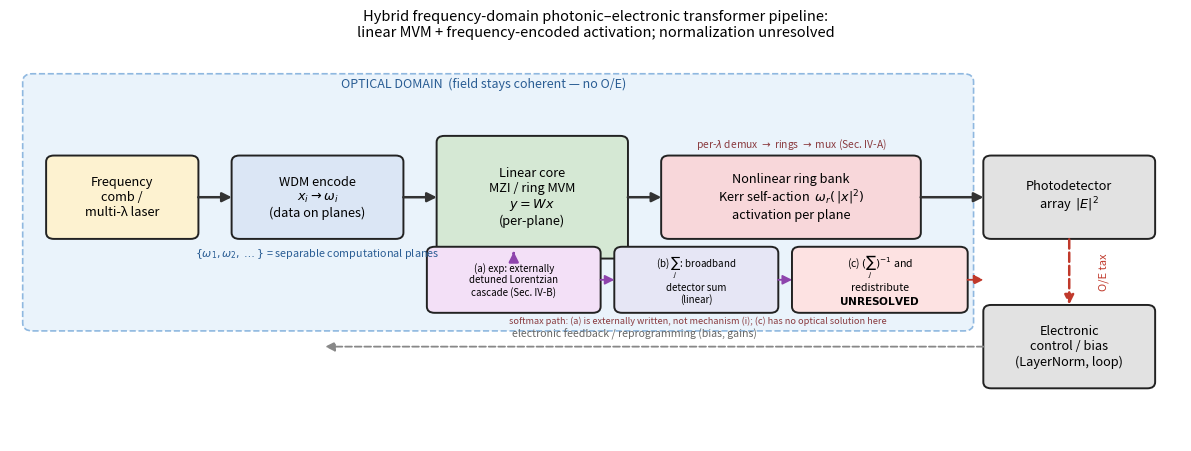

The script that saved this image:
"""Proposed frequency-native nonlinearity pipeline (Sec. 4, Fig. fig_architecture).
Pure-matplotlib schematic; no computation. Writes figures/fig_architecture.{pdf,png}."""
import os; os.makedirs("figures",exist_ok=True)

import matplotlib; matplotlib.use("Agg")
import matplotlib.pyplot as plt
from matplotlib.patches import FancyBboxPatch, FancyArrowPatch
plt.rcParams.update({"font.size":9.5})
fig,ax=plt.subplots(figsize=(12,4.6)); ax.set_xlim(0,12); ax.set_ylim(0,5); ax.axis("off")

def box(x,y,w,h,text,fc,ec="#222",fs=9.2):
    ax.add_patch(FancyBboxPatch((x,y),w,h,boxstyle="round,pad=0.03,rounding_size=0.08",
                                fc=fc,ec=ec,lw=1.4))
    ax.text(x+w/2,y+h/2,text,ha="center",va="center",fontsize=fs,wrap=True)
def arrow(x1,y1,x2,y2,color="#333",style="-|>",lw=1.8,ls="-"):
    ax.add_patch(FancyArrowPatch((x1,y1),(x2,y2),arrowstyle=style,mutation_scale=14,
                                 lw=lw,color=color,ls=ls))

# optical-domain band
ax.add_patch(FancyBboxPatch((0.15,1.42),9.7,3.23,boxstyle="round,pad=0.02,rounding_size=0.1",
                            fc="#eaf3fb",ec="#8fb8e0",lw=1.2,ls="--"))
ax.text(4.85,4.5,"OPTICAL DOMAIN  (field stays coherent — no O/E)",ha="center",fontsize=9,color="#2a5d94",style="italic")

box(0.4,2.6,1.5,1.0,"Frequency\ncomb /\nmulti-λ laser","#fdf2d0")
box(2.3,2.6,1.7,1.0,"WDM encode\n$x_i \\to \\omega_i$\n(data on planes)","#dbe6f5")
box(4.4,2.35,1.9,1.5,"Linear core\nMZI / ring MVM\n$y=Wx$\n(per-plane)","#d5e8d4")
box(6.7,2.6,2.6,1.0,"Nonlinear ring bank\nKerr self-action  $\\omega_r(\\,|x|^2)$\nactivation per plane","#f8d7da")
ax.text(8.0,3.74,"per-$\\lambda$ demux $\\to$ rings $\\to$ mux (Sec. IV-A)",ha="center",fontsize=7.4,color="#8a3b3f",style="italic")

# softmax sub-branch: THREE separate stages, honestly labelled (referee item B).
# The exponential is NOT chi(2) mixing -- it is an externally detuned Lorentzian
# cascade; the sum is a detector operation; the reciprocal is unresolved.
box(4.30,1.66,1.72,0.78,"(a) exp: externally\ndetuned Lorentzian\ncascade (Sec. IV-B)","#f3e0f7",fs=7.0)
box(6.22,1.66,1.62,0.78,"(b) $\\sum_j$: broadband\ndetector sum\n(linear)","#e6e6f5",fs=7.0)
box(8.04,1.66,1.74,0.78,"(c) $(\\sum_j)^{-1}$ and\nredistribute\n$\\bf{UNRESOLVED}$","#fde2e2",fs=7.6)
ax.text(7.05,1.50,"softmax path: (a) is externally written, not mechanism (i); (c) has no optical solution here",
        ha="center",fontsize=6.6,color="#8a3b3f",style="italic")
arrow(6.02,2.05,6.22,2.05,color="#8e44ad",lw=1.3)
arrow(7.84,2.05,8.04,2.05,color="#8e44ad",lw=1.3)
# (c) is not closed optically -> it exits to electronics
arrow(9.78,2.05,10.0,2.05,color="#c0392b",ls="--",lw=1.3)

# detector + electronics
box(10.0,2.6,1.7,1.0,"Photodetector\narray  $|E|^2$","#e2e2e2")
box(10.0,0.7,1.7,1.0,"Electronic\ncontrol / bias\n(LayerNorm, loop)","#e2e2e2")

arrow(1.9,3.1,2.3,3.1)
arrow(4.0,3.1,4.4,3.1)
arrow(6.3,3.1,6.7,3.1)
arrow(9.3,3.1,10.0,3.1)
# nonlinear -> mixing
arrow(5.16,2.35,5.16,2.44,color="#8e44ad")
# detector -> electronics (O/E boundary, red dashed)
arrow(10.85,2.6,10.85,1.7,color="#c0392b",ls="--")
ax.text(11.15,2.15,"O/E tax",color="#c0392b",fontsize=8,rotation=90,va="center")
# electronics feedback to encode (dashed)
arrow(10.0,1.2,3.2,1.2,color="#888",ls="--",lw=1.3,style="-|>")
ax.text(6.4,1.32,"electronic feedback / reprogramming (bias, gains)",color="#666",fontsize=7.6,ha="center")

# frequency-plane inset annotation
ax.text(3.15,2.35,"$\\{\\omega_1,\\omega_2,\\dots\\}$ = separable computational planes",
        fontsize=7.8,color="#2a5d94",ha="center")

ax.set_title("Hybrid frequency-domain photonic\u2013electronic transformer pipeline:\nlinear MVM + frequency-encoded activation; normalization unresolved",
             fontsize=10.5,pad=8)
plt.tight_layout()
plt.savefig("figures/fig_architecture.pdf",bbox_inches="tight")
plt.savefig("figures/fig_architecture.png",dpi=140,bbox_inches="tight")
print("saved fig_architecture")
